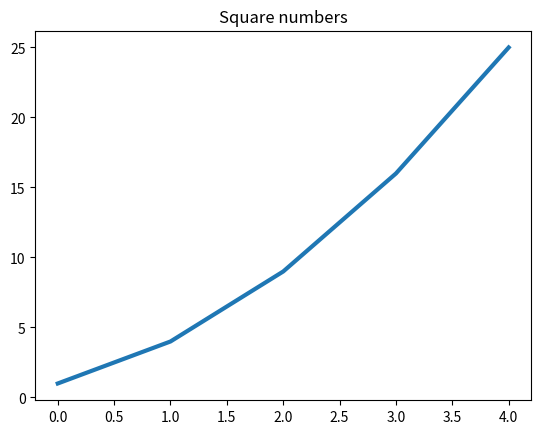

Write the Python code that produced this figure.
import matplotlib.pyplot as plt

def main():
    squares = [1, 4, 9, 16, 25]

    fig, ax = plt.subplots()
    ax.plot(squares, linewidth=3)

    ax.set_title('Square numbers')

    plt.show()

if __name__ == "__main__":
    main()
